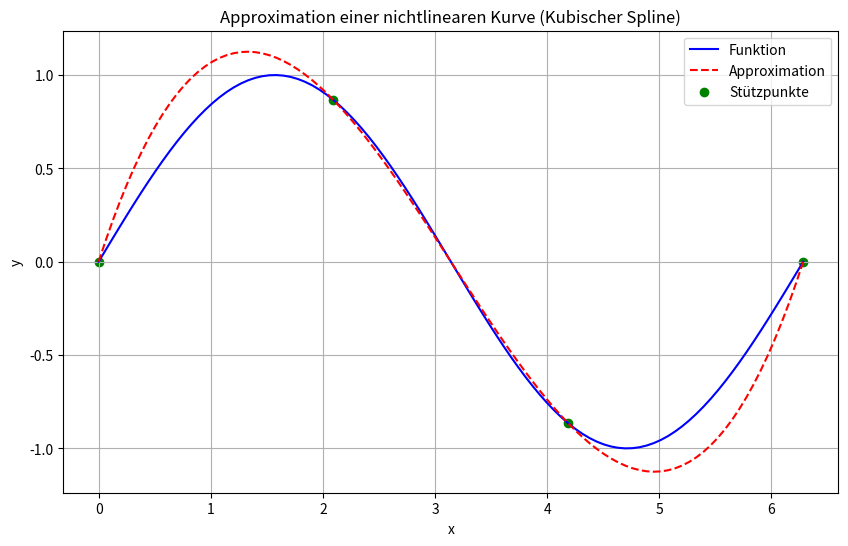

The script that saved this image:
from math import sin

import numpy as np
import matplotlib.pyplot as plt
from scipy.interpolate import CubicSpline


# Generiere Koordinatenpunkte
x_genau = np.linspace(0, 2 * np.pi, 100)
y_genau = np.sin(x_genau)

# Festlegen der Koordinatenpunkte (Stützpunkte)
# ---
## Hier sind vier Punkte angegeben. Wenn mehr Punkte gewählt werden, wird die Approximation immer genauer (z.b. siehe bei Wahl von 10)
x_koordinate = np.linspace(0, 2 * np.pi, 4)
y_koordinate = np.sin(x_koordinate)

# Erstellt die Approximation mittels "CubicSpline" aus scipy
cs = CubicSpline(x_koordinate, y_koordinate)

# Generiert y-Werte für die Spline-Approximation
y_spline = cs(x_genau)

# Zeichnet die Funktion, Stützpunkte und Approximation
plt.figure(figsize=(10, 6))
plt.plot(x_genau, y_genau, label='Funktion', color='blue')
plt.plot(x_genau, y_spline, label='Approximation', color='red', linestyle='--')
plt.scatter(x_koordinate, y_koordinate, label='Stützpunkte', color='green')
plt.xlabel('x')
plt.ylabel('y')
plt.title('Approximation einer nichtlinearen Kurve (Kubischer Spline)')
plt.legend()
plt.grid(True)
plt.show()
